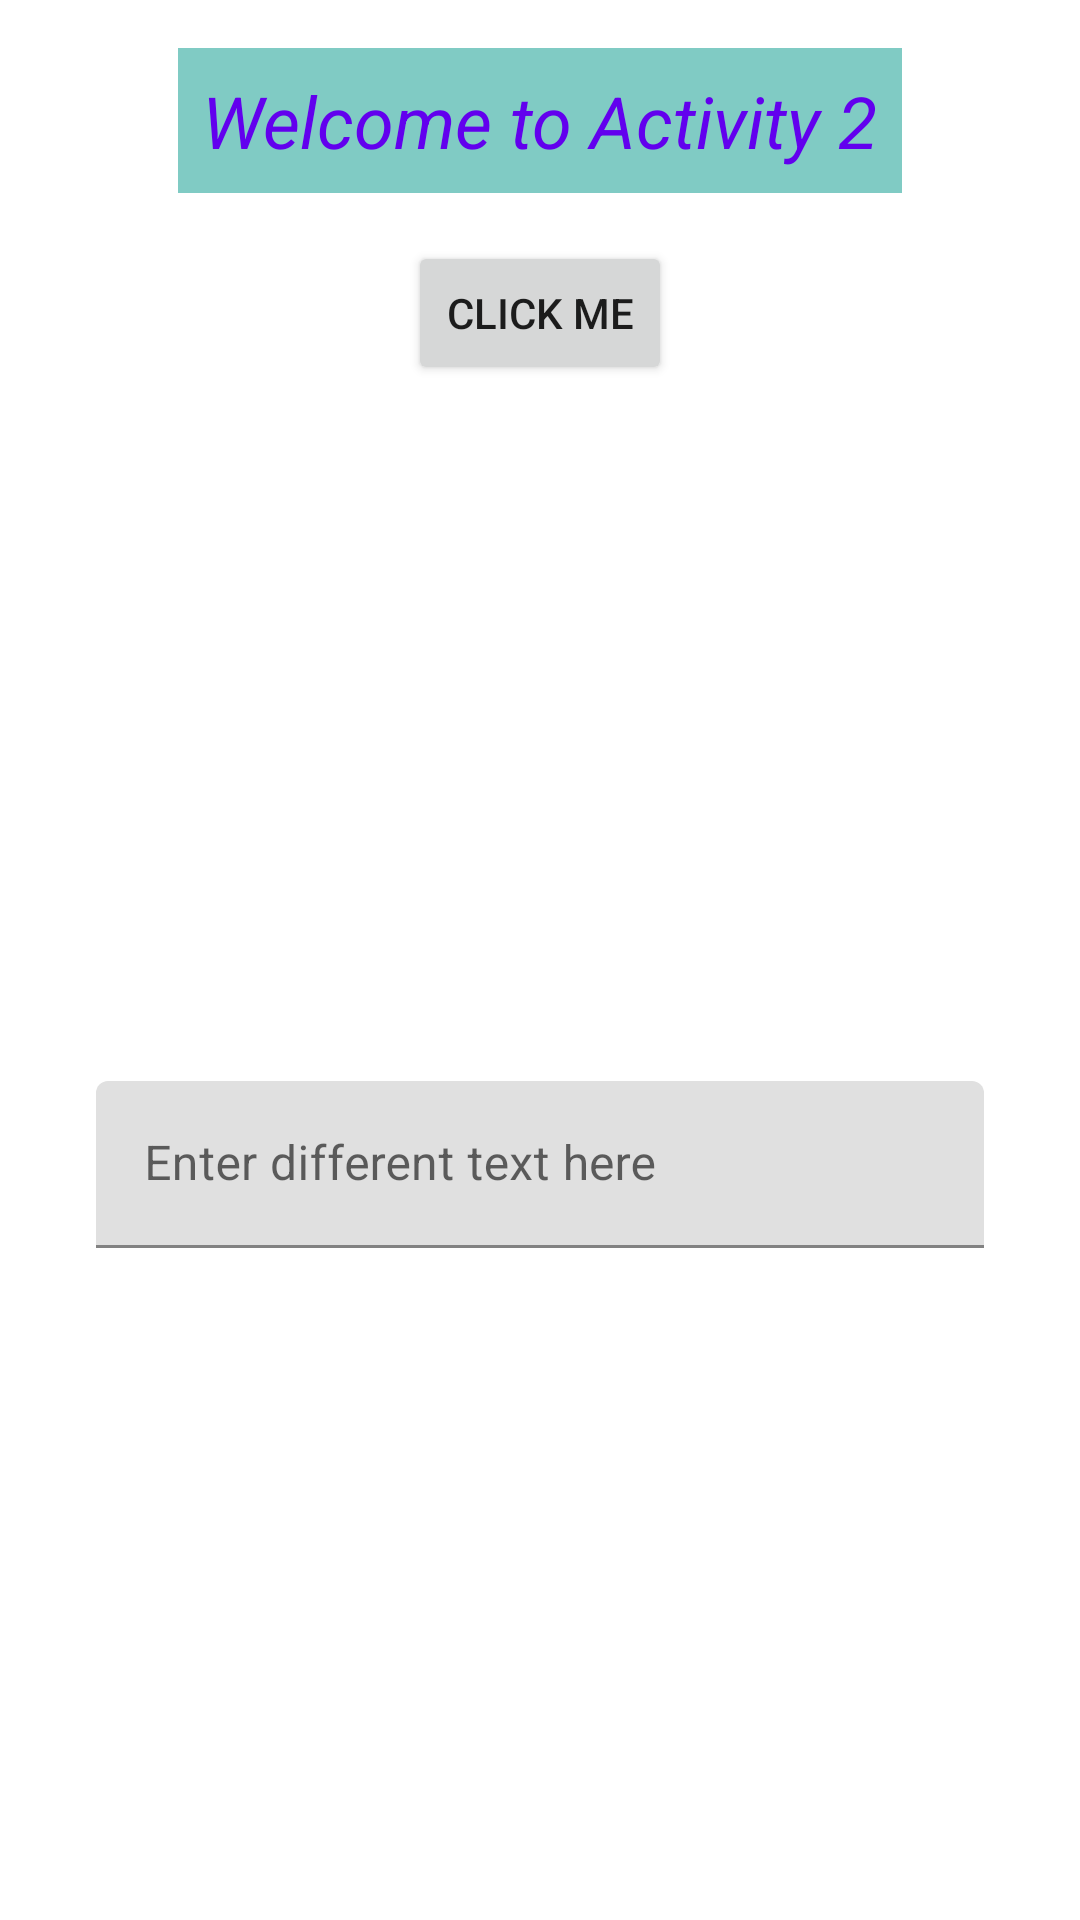

The Android layout XML behind this screen, and the referenced resources:
<!-- AndroidManifest.xml: application theme Theme.HelloWorldApp -->
<!-- res/layout/activity_second.xml -->
<?xml version="1.0" encoding="utf-8"?>
<androidx.constraintlayout.widget.ConstraintLayout 
    xmlns:android="http://schemas.android.com/apk/res/android"
    xmlns:app="http://schemas.android.com/apk/res-auto"
    android:layout_width="match_parent"
    android:layout_height="match_parent"
    android:padding="16dp">

    <TextView
        android:id="@+id/welcomeText"
        android:layout_width="wrap_content"
        android:layout_height="wrap_content"
        android:text="@string/welcome_activity2"
        android:textSize="24sp"
        android:textColor="@color/purple_500"
        android:textStyle="italic"
        android:background="@color/teal_200"
        android:padding="8dp"
        app:layout_constraintTop_toTopOf="parent"
        app:layout_constraintStart_toStartOf="parent"
        app:layout_constraintEnd_toEndOf="parent"/>

    <Button
        android:id="@+id/actionButton"
        android:layout_width="wrap_content"
        android:layout_height="wrap_content"
        android:text="@string/click_me"
        android:layout_marginTop="16dp"
        app:layout_constraintTop_toBottomOf="@id/welcomeText"
        app:layout_constraintStart_toStartOf="parent"
        app:layout_constraintEnd_toEndOf="parent"/>

    <ImageView
        android:id="@+id/imageView2"
        android:layout_width="200dp"
        android:layout_height="200dp"
        android:src="@drawable/ic_launcher_background"
        android:layout_marginTop="16dp"
        app:layout_constraintTop_toBottomOf="@id/actionButton"
        app:layout_constraintStart_toStartOf="parent"
        app:layout_constraintEnd_toEndOf="parent"/>

    <com.google.android.material.textfield.TextInputLayout
        android:layout_width="0dp"
        android:layout_height="wrap_content"
        android:layout_marginTop="16dp"
        android:layout_marginHorizontal="16dp"
        app:layout_constraintTop_toBottomOf="@id/imageView2"
        app:layout_constraintStart_toStartOf="parent"
        app:layout_constraintEnd_toEndOf="parent">

        <com.google.android.material.textfield.TextInputEditText
            android:layout_width="match_parent"
            android:layout_height="wrap_content"
            android:hint="@string/hint_text2"/>
    </com.google.android.material.textfield.TextInputLayout>

</androidx.constraintlayout.widget.ConstraintLayout>
<!-- resources referenced by this layout -->
<resources>
  <color name="teal_200">#FF80CBC4</color>
  <string name="click_me">Click Me</string>
  <string name="hint_text2">Enter different text here</string>
  <string name="welcome_activity2">Welcome to Activity 2</string>
  <style name="Theme.HelloWorldApp" parent="Theme.MaterialComponents.DayNight.DarkActionBar">
          <item name="colorPrimary">@color/purple_500</item>
          <item name="colorPrimaryVariant">@color/purple_700</item>
          <item name="colorOnPrimary">@color/white</item>
          <item name="colorSecondary">@color/teal_200</item>
          <item name="colorSecondaryVariant">@color/teal_700</item>
          <item name="colorOnSecondary">@color/black</item>
          <item name="android:statusBarColor">?attr/colorPrimaryVariant</item>
      </style>
  <color name="white">#FFFFFFFF</color>
  <color name="teal_700">#FF00796B</color>
  <color name="black">#FF000000</color>
  <!-- not gathered from this repository: default colours our renderer supplied (Android Studio template values) -->
  <color name="purple_500">#FF6200EE</color>
  <color name="purple_700">#FF3700B3</color>
</resources>
